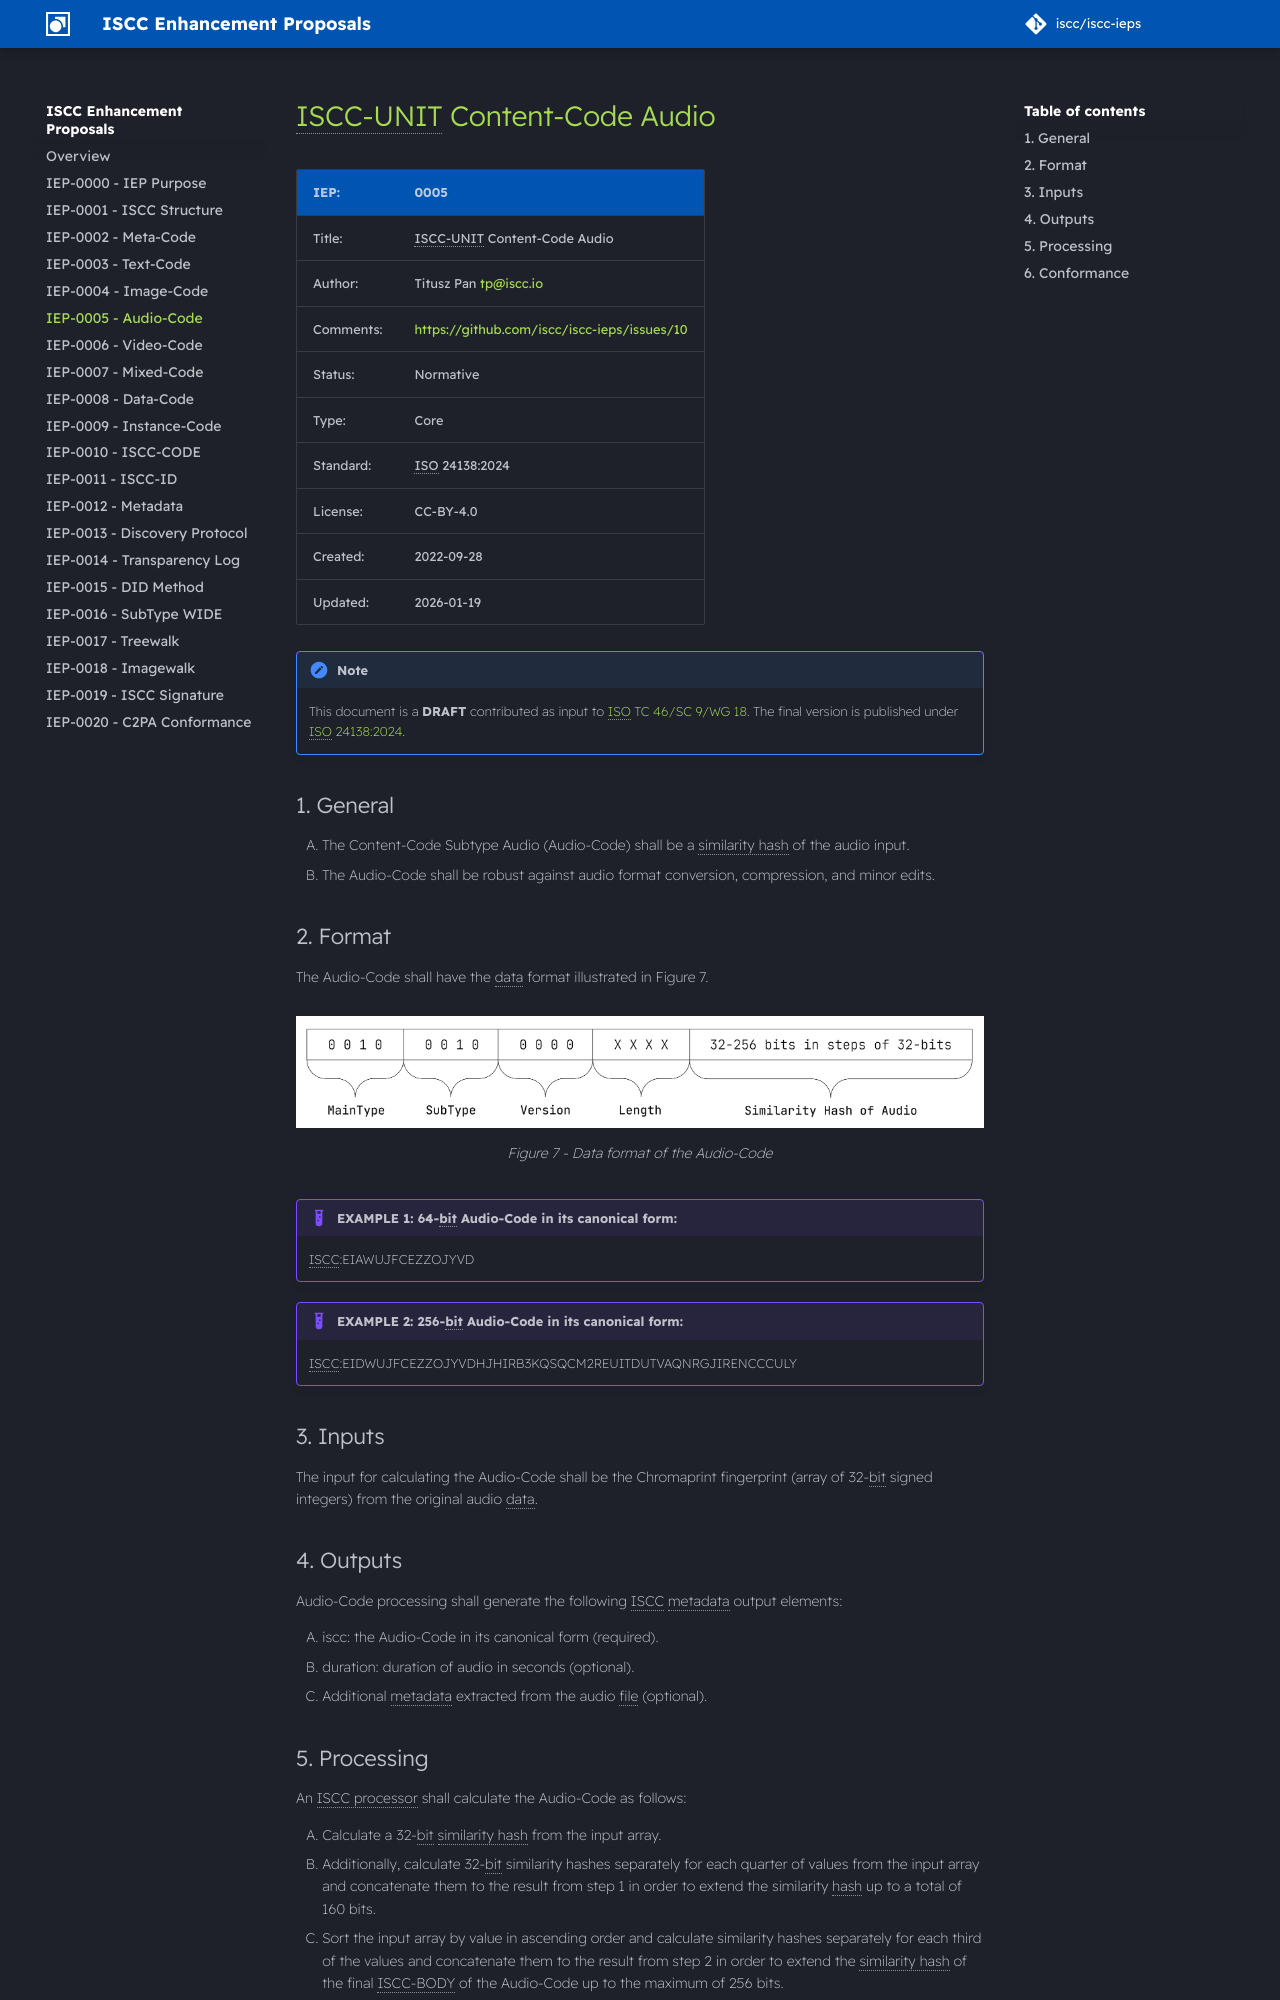

repository: iscc/iscc-ieps · page: iep-0005/index.html · generator: mkdocs

# ISCC-UNIT Content-Code Audio

| IEP:      | 0005                                        |
| --------- | ------------------------------------------- |
| Title:    | ISCC-UNIT Content-Code Audio                |
| Author:   | Titusz Pan <tp@iscc.io>                     |
| Comments: | https://github.com/iscc/iscc-ieps/issues/10 |
| Status:   | Normative                                   |
| Type:     | Core                                        |
| Standard: | ISO 24138:2024                              |
| License:  | CC-BY-4.0                                   |
| Created:  | {{ git_creation_date_localized }}           |
| Updated:  | {{ git_revision_date_localized }}           |

!!! note

    This document is a **DRAFT** contributed as input to
    [ISO TC 46/SC 9/WG 18](https://www.iso.org/committee/48836.html). The final version is published
    under [ISO 24138:2024](https://www.iso.org/standard/77899.html).

## General

1. The Content-Code Subtype Audio (Audio-Code) shall be a similarity hash of the audio input.
2. The Audio-Code shall be robust against audio format conversion, compression, and minor edits.

## Format

The Audio-Code shall have the data format illustrated in Figure 7.

<figure markdown>
  ![Figure 7 - Data format of the Audio-Code](images/iscc-iep-0005-f07-audio-code.png)
  <figcaption>Figure 7 - Data format of the Audio-Code</figcaption>
</figure>

!!! example "EXAMPLE 1: 64-bit Audio-Code in its canonical form:"

    ISCC:EIAWUJFCEZZOJYVD

!!! example "EXAMPLE 2: 256-bit Audio-Code in its canonical form:"

    ISCC:EIDWUJFCEZZOJYVDHJHIRB3KQSQCM2REUITDUTVAQNRGJIRENCCCULY

## Inputs

The input for calculating the Audio-Code shall be the Chromaprint fingerprint (array of 32-bit
signed integers) from the original audio data.

## Outputs

Audio-Code processing shall generate the following ISCC metadata output elements:

1. iscc: the Audio-Code in its canonical form (required).
2. duration: duration of audio in seconds (optional).
3. Additional metadata extracted from the audio file (optional).

## Processing

An ISCC processor shall calculate the Audio-Code as follows:

1. Calculate a 32-bit similarity hash from the input array.
2. Additionally, calculate 32-bit similarity hashes separately for each quarter of values from the
    input array and concatenate them to the result from step 1 in order to extend the similarity
    hash up to a total of 160 bits.
3. Sort the input array by value in ascending order and calculate similarity hashes separately for
    each third of the values and concatenate them to the result from step 2 in order to extend the
    similarity hash of the final ISCC-BODY of the Audio-Code up to the maximum of 256 bits.
